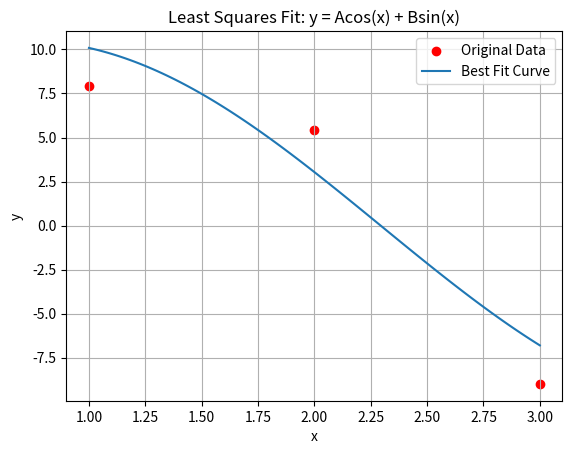

Source code (Python):
import numpy as np
from scipy.optimize import leastsq
import matplotlib.pyplot as plt

# Define the data points
data_points = np.array([(1, 7.9), (2, 5.4), (3, -9)])

# Extract x and y values
x_values = data_points[:, 0]
y_values = data_points[:, 1]

# Define the model function
def model(params, x):
    A, B = params
    return A * np.cos(x) + B * np.sin(x)

# Define the error function
def error(params, x, y):
    return y - model(params, x)

# Initial guess for the parameters A and B
initial_guess = [1, 1]

# Perform least squares optimization
result = leastsq(error, initial_guess, args=(x_values, y_values))

# Extract the optimized parameters
A_opt, B_opt = result[0]

# Print the optimized parameters
print(f"The optimized parameters are A = {A_opt:.6f} and B = {B_opt:.6f}")

# Define a function to calculate y using the optimized parameters
def calculate_y(x):
    return A_opt * np.cos(x) + B_opt * np.sin(x)

# Calculate y values for the x values using the optimized parameters
y_fitted = calculate_y(x_values)

# Print the fitted y values
print(f"The fitted y values are: {y_fitted}")

# Plot the original data points and the best-fit curve
x_range = np.linspace(min(x_values), max(x_values), 100)
y_range = calculate_y(x_range)

plt.scatter(x_values, y_values, color='red', label='Original Data')
plt.plot(x_range, y_range, label='Best Fit Curve')
plt.xlabel('x')
plt.ylabel('y')
plt.title('Least Squares Fit: y = Acos(x) + Bsin(x)')
plt.legend()
plt.grid(True)
plt.show()
